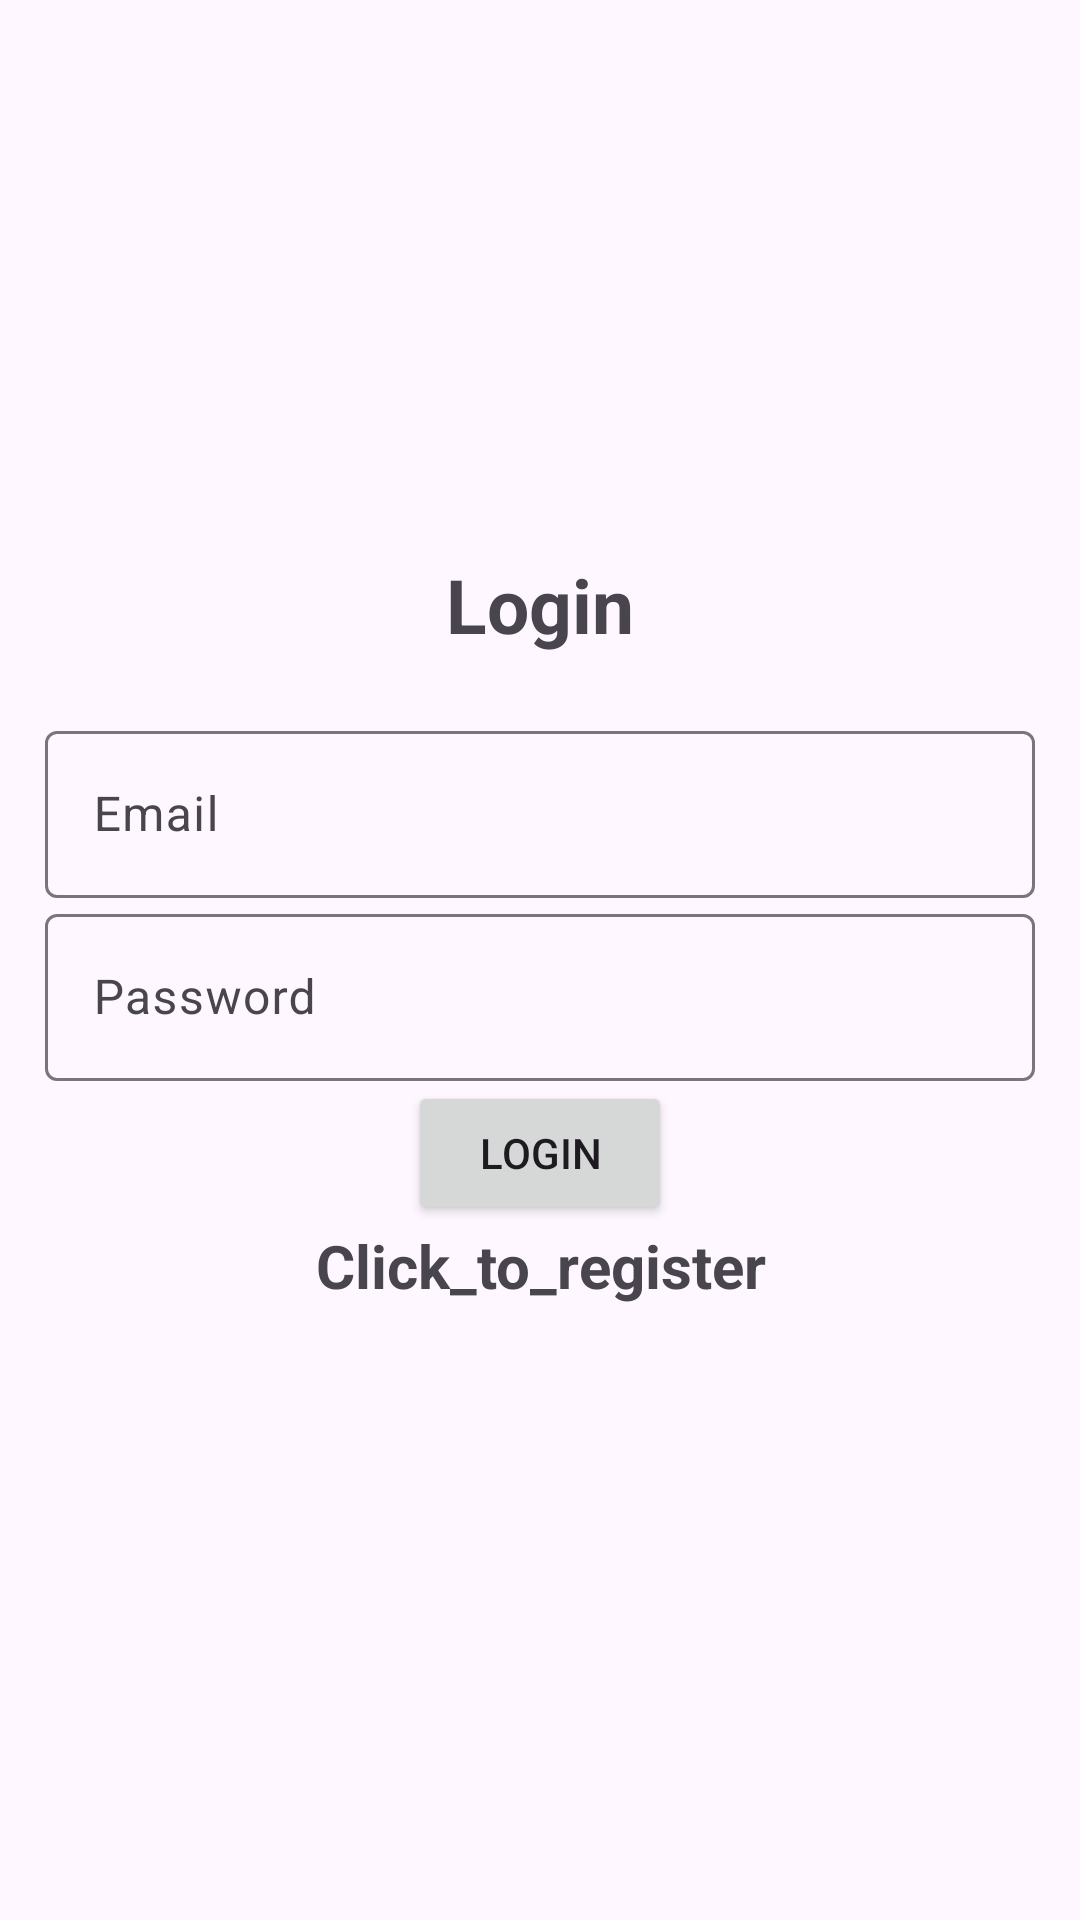

This screen was rendered from an Android layout file. Write that file and the resources it references.
<!-- AndroidManifest.xml: application theme Theme.Material3.Light.NoActionBar -->
<!-- res/layout/activity_login.xml -->
<?xml version="1.0" encoding="utf-8"?>
<LinearLayout xmlns:android="http://schemas.android.com/apk/res/android"
    xmlns:app="http://schemas.android.com/apk/res-auto"
    xmlns:tools="http://schemas.android.com/tools"
    android:layout_width="match_parent"
    android:orientation="vertical"
    android:padding="15dp"
    android:gravity="center"
    android:layout_height="match_parent"
    tools:context=".Login">

    <TextView
        android:text="@string/login"
        android:textSize="25sp"
        android:textStyle="bold"
        android:gravity="center"
        android:layout_marginBottom="20dp"
        android:layout_width="match_parent"
        android:layout_height="wrap_content" />
    <com.google.android.material.textfield.TextInputLayout
        android:layout_width="match_parent"
        android:layout_height="wrap_content">
        <com.google.android.material.textfield.TextInputEditText
            android:id="@+id/email"
            android:hint="@string/email"
            android:layout_width="match_parent"
            android:layout_height="wrap_content" />
    </com.google.android.material.textfield.TextInputLayout>

    <com.google.android.material.textfield.TextInputLayout
        android:layout_width="match_parent"
        android:layout_height="wrap_content">
        <com.google.android.material.textfield.TextInputEditText
            android:id="@+id/password"
            android:hint="@string/password"
            android:layout_width="match_parent"
            android:layout_height="wrap_content" />
    </com.google.android.material.textfield.TextInputLayout>

    <ProgressBar
        android:id="@+id/progressBar"
        android:visibility="gone"
        android:layout_width="wrap_content"
        android:layout_height="wrap_content" />

    <Button
        android:id="@+id/btn_login"
        android:text="@string/login"
        android:layout_width="wrap_content"
        android:layout_height="wrap_content" />

    <TextView
        android:textSize="20sp"
        android:textStyle="bold"
        android:gravity="center"
        android:layout_marginBottom="20dp"
        android:id="@+id/registerNow"
        android:text="@string/click_to_register"
        android:layout_width="match_parent"
        android:layout_height="wrap_content" />

</LinearLayout>
<!-- resources referenced by this layout -->
<resources>
  <string name="click_to_register">Click_to_register</string>
  <string name="email">Email</string>
  <string name="login">Login</string>
  <string name="password">Password</string>
</resources>
